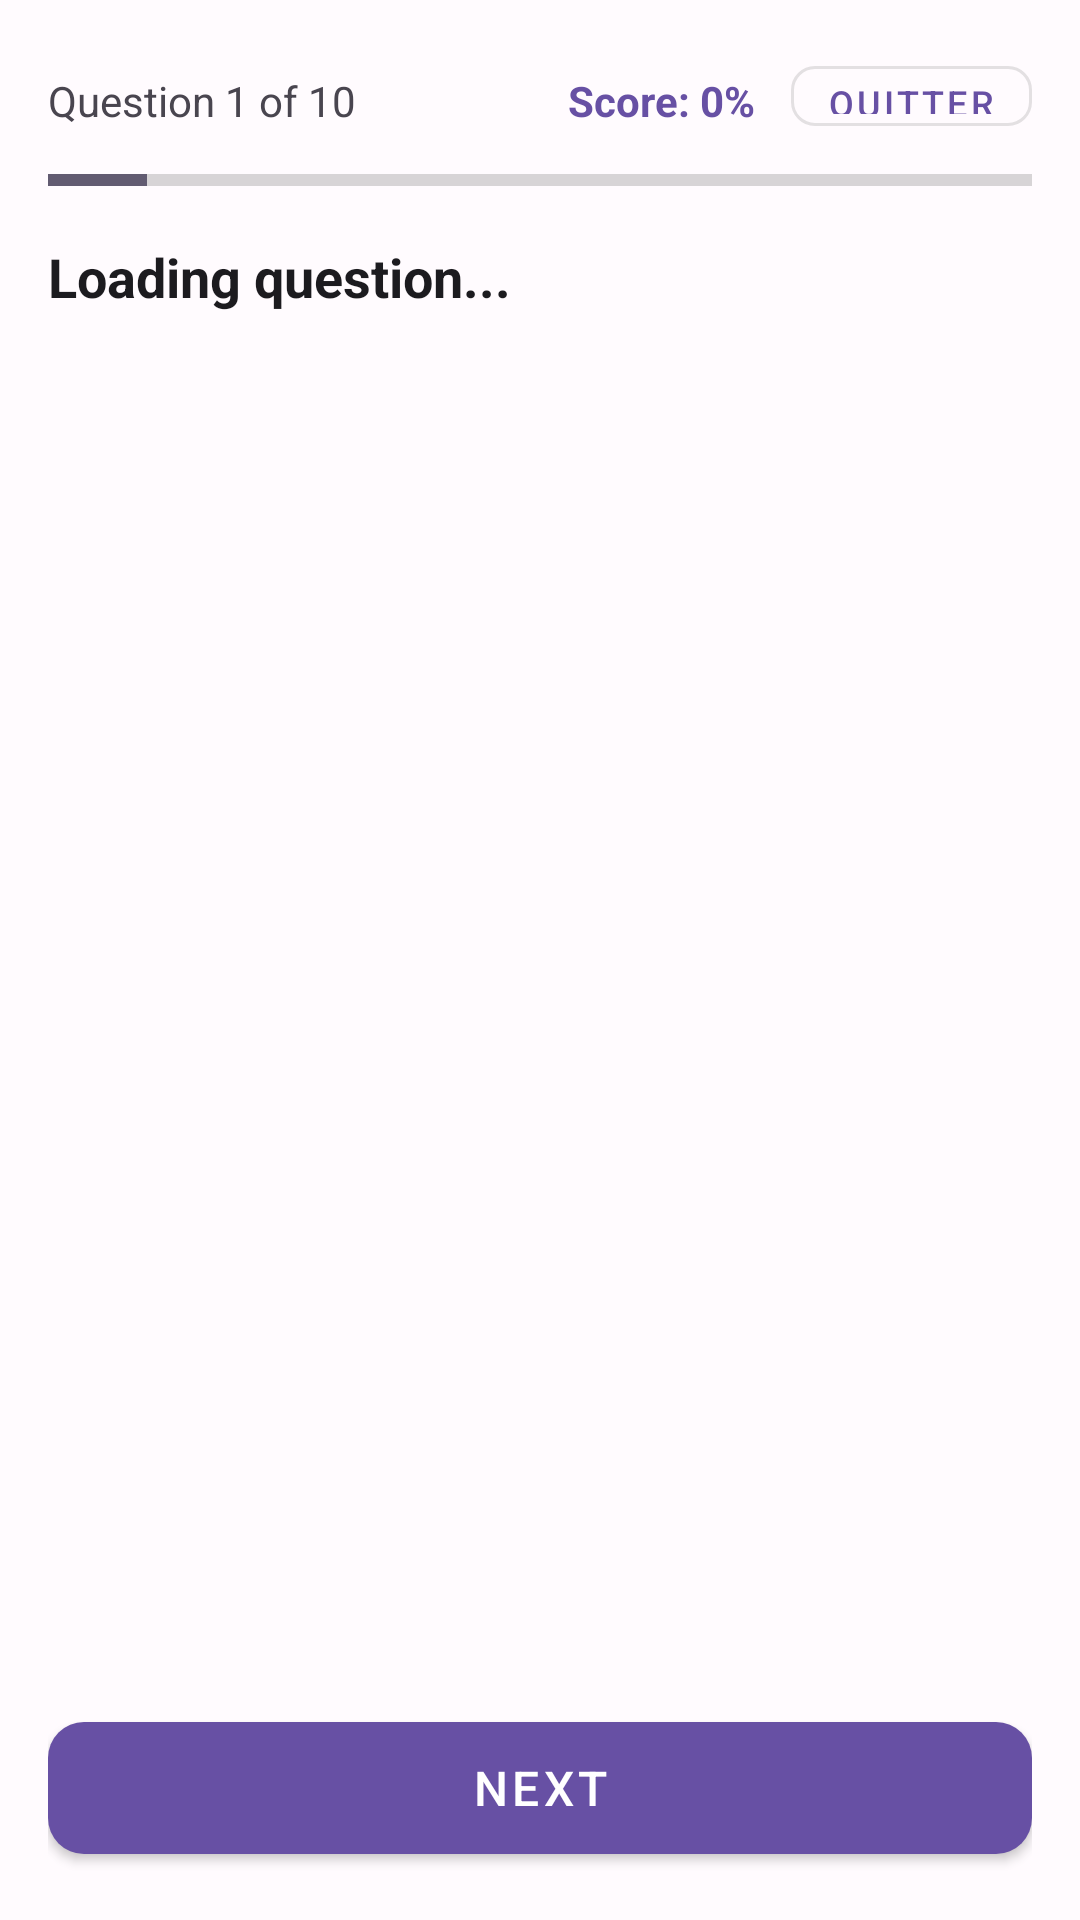

Write the Android layout XML for this screen, with the resource values it uses.
<!-- AndroidManifest.xml: application theme Theme.QuizApp -->
<!-- res/layout/activity_quiz.xml -->
<?xml version="1.0" encoding="utf-8"?>
<FrameLayout xmlns:android="http://schemas.android.com/apk/res/android"
    xmlns:app="http://schemas.android.com/apk/res-auto"
    android:layout_width="match_parent"
    android:layout_height="match_parent"
    android:background="@color/background_color">

    
    <LinearLayout
        android:id="@+id/mainContent"
        android:layout_width="match_parent"
        android:layout_height="match_parent"
        android:orientation="vertical"
        android:padding="16dp">

        
        <LinearLayout
            android:layout_width="match_parent"
            android:layout_height="wrap_content"
            android:orientation="vertical"
            android:layout_marginBottom="16dp">

            <LinearLayout
                android:layout_width="match_parent"
                android:layout_height="wrap_content"
                android:orientation="horizontal"
                android:layout_marginBottom="8dp">

                <TextView
                    android:id="@+id/questionNumberText"
                    android:layout_width="0dp"
                    android:layout_height="wrap_content"
                    android:layout_weight="1"
                    android:text="Question 1 of 10"
                    android:textSize="14sp"
                    android:textColor="@color/text_secondary_color" />

                <TextView
                    android:id="@+id/scoreText"
                    android:layout_width="wrap_content"
                    android:layout_height="wrap_content"
                    android:text="Score: 0%"
                    android:textSize="14sp"
                    android:textColor="@color/primary_color"
                    android:textStyle="bold"
                    android:layout_marginEnd="12dp" />

                <com.google.android.material.button.MaterialButton
                    android:id="@+id/quitButton"
                    android:layout_width="wrap_content"
                    android:layout_height="32dp"
                    android:text="Quitter"
                    android:textSize="12sp"
                    android:minWidth="0dp"
                    android:paddingStart="12dp"
                    android:paddingEnd="12dp"
                    style="@style/Widget.MaterialComponents.Button.OutlinedButton"
                    app:cornerRadius="8dp" />
            </LinearLayout>

            <ProgressBar
                android:id="@+id/progressBar"
                android:layout_width="match_parent"
                android:layout_height="8dp"
                android:progress="10"
                android:max="100"
                style="@style/Widget.AppCompat.ProgressBar.Horizontal" />
        </LinearLayout>

        
        <ScrollView
            android:layout_width="match_parent"
            android:layout_height="0dp"
            android:layout_weight="1"
            android:layout_marginBottom="16dp">

            <LinearLayout
                android:layout_width="match_parent"
                android:layout_height="wrap_content"
                android:orientation="vertical">

                
                <TextView
                    android:id="@+id/questionText"
                    android:layout_width="match_parent"
                    android:layout_height="wrap_content"
                    android:text="Loading question..."
                    android:textSize="18sp"
                    android:textStyle="bold"
                    android:textColor="@color/text_color"
                    android:layout_marginBottom="24dp"
                    android:lineSpacingExtra="4dp" />

                
                <LinearLayout
                    android:id="@+id/answersContainer"
                    android:layout_width="match_parent"
                    android:layout_height="wrap_content"
                    android:orientation="vertical" />

            </LinearLayout>
        </ScrollView>

        
        <LinearLayout
            android:layout_width="match_parent"
            android:layout_height="wrap_content"
            android:orientation="horizontal">

            <com.google.android.material.button.MaterialButton
                android:id="@+id/nextButton"
                android:layout_width="match_parent"
                android:layout_height="56dp"
                android:text="Next"
                android:textSize="16sp"
                app:cornerRadius="12dp" />
        </LinearLayout>

    </LinearLayout>

    
    <LinearLayout
        android:id="@+id/loadingContainer"
        android:layout_width="match_parent"
        android:layout_height="match_parent"
        android:orientation="vertical"
        android:gravity="center"
        android:background="@color/background_color"
        android:visibility="gone">

        <ProgressBar
            android:layout_width="48dp"
            android:layout_height="48dp"
            android:layout_marginBottom="16dp" />

        <TextView
            android:layout_width="wrap_content"
            android:layout_height="wrap_content"
            android:text="@string/loading"
            android:textSize="16sp"
            android:textColor="@color/text_secondary_color" />
    </LinearLayout>

    
    <LinearLayout
        android:id="@+id/errorContainer"
        android:layout_width="match_parent"
        android:layout_height="match_parent"
        android:orientation="vertical"
        android:gravity="center"
        android:background="@color/background_color"
        android:visibility="gone">

        <TextView
            android:id="@+id/errorMessage"
            android:layout_width="wrap_content"
            android:layout_height="wrap_content"
            android:text="@string/error_loading_questions"
            android:textSize="16sp"
            android:textColor="@color/error_color"
            android:layout_marginBottom="16dp"
            android:gravity="center"
            android:padding="16dp" />

        <com.google.android.material.button.MaterialButton
            android:id="@+id/retryButton"
            android:layout_width="wrap_content"
            android:layout_height="wrap_content"
            android:text="@string/retry"
            app:cornerRadius="8dp" />
    </LinearLayout>

</FrameLayout>
<!-- resources referenced by this layout -->
<resources>
  <color name="background_color">@color/md_theme_background</color>
  <color name="error_color">@color/md_theme_error</color>
  <color name="primary_color">@color/md_theme_primary</color>
  <color name="text_color">@color/md_theme_on_surface</color>
  <color name="text_secondary_color">@color/md_theme_on_surface_variant</color>
  <string name="error_loading_questions">Error loading questions</string>
  <string name="loading">Loading...</string>
  <string name="retry">Retry</string>
  <color name="md_theme_background">#FFFBFE</color>
  <color name="md_theme_error">#B3261E</color>
  <color name="md_theme_primary">#6750A4</color>
  <color name="md_theme_on_surface">#1C1B1F</color>
  <color name="md_theme_on_surface_variant">#49454F</color>
  <color name="md_theme_on_primary">#FFFFFF</color>
  <color name="md_theme_primary_container">#EADDFF</color>
  <color name="md_theme_on_primary_container">#21005D</color>
  <color name="md_theme_secondary">#625B71</color>
  <color name="md_theme_on_secondary">#FFFFFF</color>
  <color name="md_theme_secondary_container">#E8DEF8</color>
  <color name="md_theme_on_secondary_container">#1D192B</color>
  <color name="md_theme_tertiary">#7D5260</color>
  <color name="md_theme_on_tertiary">#FFFFFF</color>
  <color name="md_theme_tertiary_container">#FFD8E4</color>
  <color name="md_theme_on_tertiary_container">#31111D</color>
  <color name="md_theme_on_background">#1C1B1F</color>
  <color name="md_theme_surface">#FFFBFE</color>
  <color name="md_theme_surface_variant">#E7E0EC</color>
  <color name="md_theme_on_error">#FFFFFF</color>
  <style name="ShapeAppearance.QuizApp.SmallComponent" parent="ShapeAppearance.Material3.SmallComponent">
          <item name="cornerFamily">rounded</item>
          <item name="cornerSize">12dp</item>
      </style>
  <style name="ShapeAppearance.QuizApp.MediumComponent" parent="ShapeAppearance.Material3.MediumComponent">
          <item name="cornerFamily">rounded</item>
          <item name="cornerSize">16dp</item>
      </style>
  <style name="ShapeAppearance.QuizApp.LargeComponent" parent="ShapeAppearance.Material3.LargeComponent">
          <item name="cornerFamily">rounded</item>
          <item name="cornerSize">24dp</item>
      </style>
</resources>
